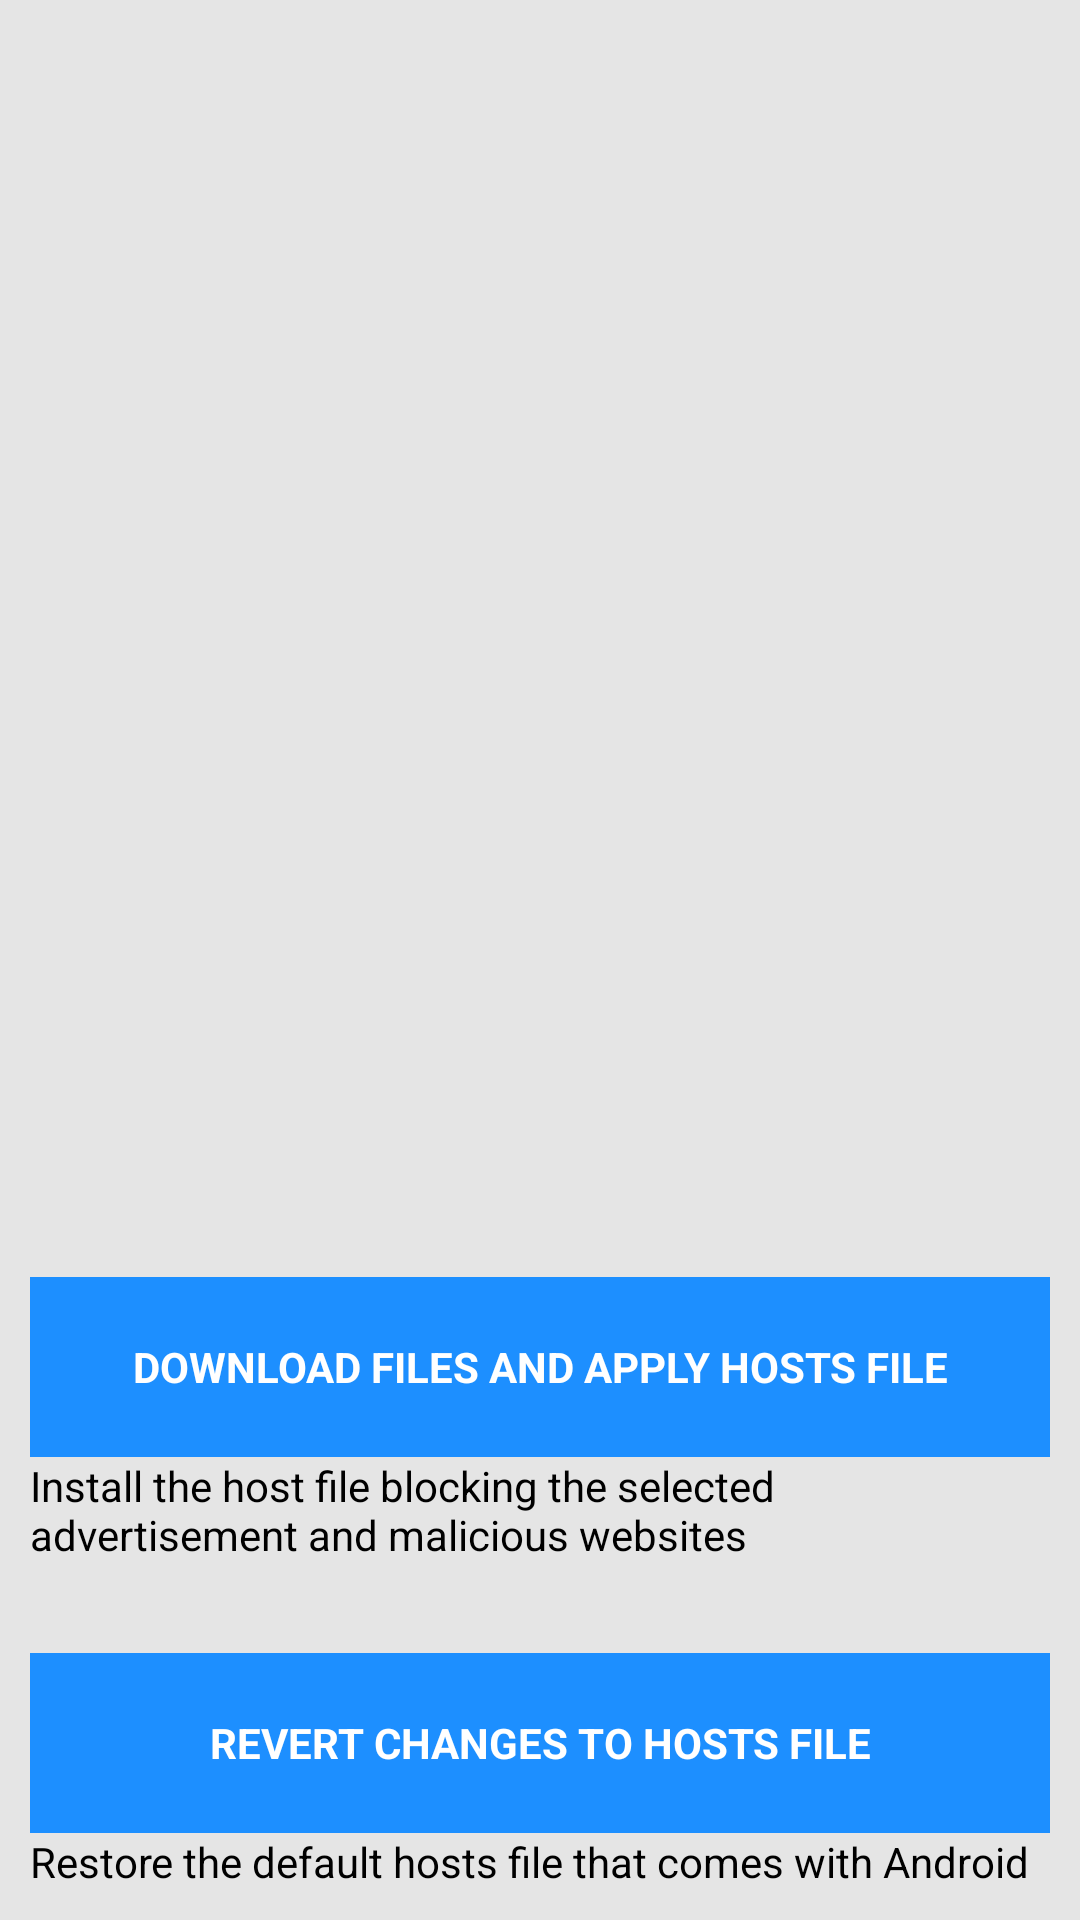

Produce the Android XML layout that renders to this screen, including the resource entries it uses.
<!-- AndroidManifest.xml: application theme AppTheme -->
<!-- res/layout/activity_main.xml -->
<?xml version="1.0" encoding="utf-8"?>
<RelativeLayout xmlns:android="http://schemas.android.com/apk/res/android"
    android:orientation="vertical" android:layout_width="match_parent"
    android:layout_height="match_parent">

    <RelativeLayout
        android:id="@+id/relativeLayoutStatus"
        android:layout_width="match_parent"
        android:layout_height="300dp"
        android:paddingLeft="5dp"
        android:paddingRight="5dp"
        android:layout_marginTop="20dp">

        <FrameLayout
            android:id="@+id/frameLayoutStatus"
            android:layout_width="fill_parent"
            android:layout_height="256dp"
            android:layout_alignParentTop="true"
            android:layout_marginRight="6dp"
            android:orientation="horizontal">

            <ProgressBar
                android:id="@+id/progressBarStatus"
                android:layout_width="wrap_content"
                android:layout_height="wrap_content"
                android:layout_gravity="center"
                android:indeterminate="true"
                android:visibility="gone"/>

            <ImageView
                android:id="@+id/imageViewStatus"
                android:layout_width="256dp"
                android:layout_height="256dp"
                android:visibility="gone"
                android:src="@drawable/status_disabled"
                android:layout_gravity="center" />

        </FrameLayout>

    </RelativeLayout>

    <LinearLayout
        android:orientation="vertical"
        android:layout_width="match_parent"
        android:layout_height="wrap_content"
        android:layout_alignParentBottom="true"
        android:layout_alignParentLeft="true"
        android:layout_alignParentStart="true"
        android:id="@+id/linearLayout">

        <Button
            android:layout_width="match_parent"
            android:layout_height="wrap_content"
            android:textColor="@color/colorPrimaryDark"
            android:text="@string/button_apply"
            android:id="@+id/buttonApply"
            android:background="@drawable/dark_buttons"
            android:layout_centerVertical="true"
            android:layout_below="@+id/relativeLayoutStatus"
            android:layout_marginTop="10dp"
            android:layout_marginLeft="10dp"
            android:layout_marginRight="10dp" />

        <TextView
            android:layout_width="wrap_content"
            android:layout_height="wrap_content"
            android:text="@string/button_apply_text"
            android:layout_below="@+id/buttonApply"
            android:textAppearance="@android:style/TextAppearance.Small"
            android:layout_marginLeft="10dp"
            android:layout_marginRight="10dp"/>

        <Button
            android:layout_width="match_parent"
            android:layout_height="wrap_content"
            android:text="@string/button_revert"
            android:background="@drawable/dark_buttons"
            android:textColor="@color/colorPrimaryDark"
            android:id="@+id/buttonRevert"
            android:layout_below="@+id/buttonApply"
            android:layout_centerHorizontal="true"
            android:layout_marginTop="30dp"
            android:layout_marginLeft="10dp"
            android:layout_marginRight="10dp" />

        <TextView
            android:layout_width="wrap_content"
            android:layout_height="wrap_content"
            android:text="@string/button_revert_text"
            android:layout_below="@+id/buttonRevert"
            android:textAppearance="@android:style/TextAppearance.Small"
            android:layout_marginLeft="10dp"
            android:layout_marginRight="10dp"
            android:layout_marginBottom="10dp" />

        <TextView
            android:layout_width="wrap_content"
            android:layout_height="wrap_content"
            android:textAppearance="?android:attr/textAppearanceSmall"
            android:text="Small Text"
            android:visibility="gone"
            android:id="@+id/textViewBlockedSites"
            android:layout_alignParentBottom="true"
            android:layout_alignParentRight="true"
            android:layout_alignParentEnd="true" />
    </LinearLayout>

    <LinearLayout
        android:layout_width="match_parent"
        android:layout_height="60dp"
        android:gravity="center_vertical"
        android:orientation="vertical"
        android:layout_above="@+id/linearLayout"
        android:layout_centerHorizontal="true">

        <TextView
            android:id="@+id/textViewStatusTitle"
            android:layout_width="fill_parent"
            android:layout_height="wrap_content"
            android:ellipsize="end"
            android:gravity="center_vertical"
            android:lines="1"
            android:scrollHorizontally="true"
            android:textSize="20sp"
            android:textStyle="bold"
            android:layout_gravity="top|center_horizontal"
            android:layout_marginLeft="10dp"
            android:layout_marginRight="10dp" />

        <TextView
            android:id="@+id/textViewStatus"
            android:layout_width="fill_parent"
            android:layout_height="wrap_content"
            android:ellipsize="marquee"
            android:gravity="center_vertical"
            android:lines="1"
            android:layout_gravity="bottom"
            android:layout_marginLeft="10dp"
            android:layout_marginRight="10dp" />

    </LinearLayout>

</RelativeLayout>
<!-- resources referenced by this layout -->
<resources>
  <color name="colorPrimaryDark">#ffffff</color>
  <!-- drawable dark_buttons (drawable) -->
  <?xml version="1.0" encoding="utf-8"?>
  <shape xmlns:android="http://schemas.android.com/apk/res/android" android:shape="rectangle" >
      <corners
          android:radius="0dp"
          />
      <solid
          android:color="@color/colorPrimary"
          />
      <size
          android:width="270dp"
          android:height="60dp"
          />
      <stroke
          android:width="0dp"
          android:color="@color/colorPrimary"
          />
  </shape>
  <!-- drawable status_disabled: png bitmap (drawable, 115803 bytes) -->
  <string name="button_apply">DOWNLOAD FILES AND APPLY HOSTS FILE</string>
  <string name="button_apply_text">Install the host file blocking the selected advertisement and malicious websites</string>
  <string name="button_revert">REVERT CHANGES TO HOSTS FILE</string>
  <string name="button_revert_text">Restore the default hosts file that comes with Android</string>
  <style name="AppTheme" parent="Theme.AppCompat.Light.DarkActionBar">
          
          <item name="colorPrimary">@color/colorPrimary</item>
          <item name="colorPrimaryDark">@color/colorPrimaryDark</item>
          <item name="colorAccent">@color/colorPrimary</item>
  
          <item name="android:windowBackground">@color/background</item>
          <item name="android:colorBackground">@color/background</item>
  
          <item name="android:textColor">#000000</item>
          <item name="android:textColorSecondary">#767676</item>
  
          <item name="android:popupBackground">@color/background</item>
          <item name="android:itemBackground">@color/background</item>
          <item name="android:panelFullBackground">@color/background</item>
  
          <item name="android:buttonStyle">@style/ButtonText</item>
      </style>
  <color name="colorPrimary">#1d8fff</color>
  <color name="background">#e5e5e5</color>
  <style name="ButtonText" parent="@android:style/Widget.Button">
          <item name="android:textColor">#ffffff</item>
          <item name="android:textStyle">bold</item>
          <item name="android:background">@android:drawable/btn_default</item>
      </style>
</resources>
